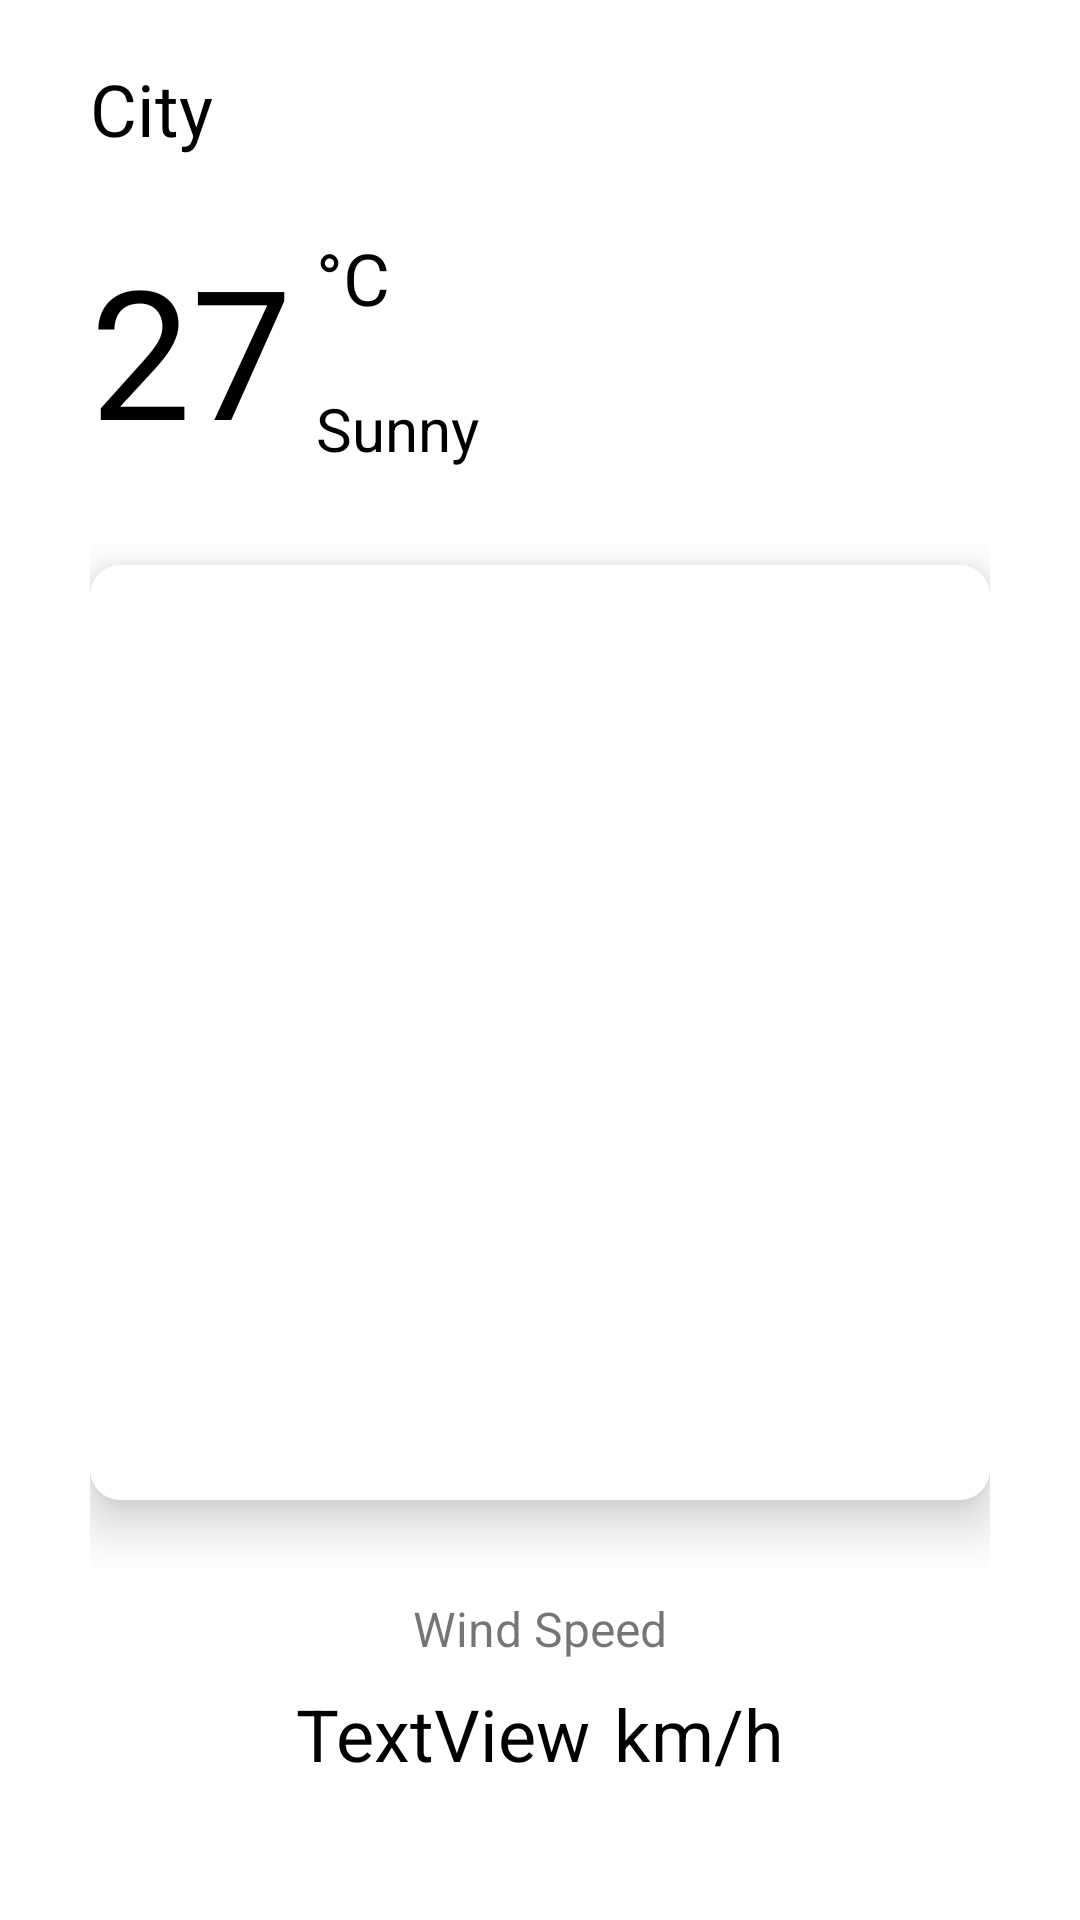

This screen was rendered from an Android layout file. Write that file and the resources it references.
<!-- AndroidManifest.xml: application theme Theme.PAPB_HttpRequestApi -->
<!-- res/layout/activity_main.xml -->
<?xml version="1.0" encoding="utf-8"?>
<androidx.constraintlayout.widget.ConstraintLayout xmlns:android="http://schemas.android.com/apk/res/android"
    xmlns:app="http://schemas.android.com/apk/res-auto"
    xmlns:tools="http://schemas.android.com/tools"
    android:layout_width="match_parent"
    android:layout_height="match_parent"
    android:paddingStart="30dp"
    android:paddingTop="20dp"
    android:paddingEnd="30dp"
    android:paddingBottom="30dp"
    tools:context=".MainActivity">

    <TextView
        android:id="@+id/tvTempDegree"
        android:layout_width="wrap_content"
        android:layout_height="wrap_content"
        android:layout_marginTop="24dp"
        android:text="27"
        android:textColor="@color/black"
        android:textSize="60sp"
        app:layout_constraintStart_toStartOf="@+id/tvCity"
        app:layout_constraintTop_toBottomOf="@+id/tvCity" />

    <TextView
        android:id="@+id/textView6"
        android:layout_width="wrap_content"
        android:layout_height="wrap_content"
        android:layout_marginStart="8dp"
        android:text="°C"
        android:textColor="@color/black"
        android:textSize="24sp"
        app:layout_constraintStart_toEndOf="@+id/tvTempDegree"
        app:layout_constraintTop_toTopOf="@+id/tvTempDegree" />

    <TextView
        android:id="@+id/tvCity"
        android:layout_width="wrap_content"
        android:layout_height="wrap_content"
        android:text="City"
        android:textColor="@color/black"
        android:textSize="24sp"
        app:layout_constraintStart_toStartOf="parent"
        app:layout_constraintTop_toTopOf="parent" />

    <TextView
        android:id="@+id/tvWeather"
        android:layout_width="wrap_content"
        android:layout_height="wrap_content"
        android:text="Sunny"
        android:textColor="@color/black"
        android:textSize="20sp"
        app:layout_constraintBottom_toBottomOf="@+id/tvTempDegree"
        app:layout_constraintStart_toStartOf="@+id/textView6" />

    <androidx.cardview.widget.CardView
        android:id="@+id/cvWeatherDay"
        android:layout_width="match_parent"
        android:layout_height="0dp"
        android:layout_marginTop="32dp"
        android:layout_marginBottom="32dp"
        android:elevation="10dp"
        app:cardCornerRadius="10dp"
        app:cardElevation="10dp"
        app:layout_constraintBottom_toTopOf="@+id/textView3"
        app:layout_constraintTop_toBottomOf="@+id/tvTempDegree"
        tools:layout_editor_absoluteX="30dp">


        <androidx.recyclerview.widget.RecyclerView
            android:id="@+id/rvWeatherDay"
            android:layout_width="match_parent"
            android:layout_height="match_parent"
            android:paddingStart="15dp"
            android:paddingTop="20dp"
            android:paddingEnd="15dp"
            android:paddingBottom="20dp" />

    </androidx.cardview.widget.CardView>

    <ImageView
        android:id="@+id/imgWeather"
        android:layout_width="80dp"
        android:layout_height="80dp"
        app:layout_constraintBottom_toBottomOf="@+id/tvTempDegree"
        app:layout_constraintEnd_toEndOf="parent"
        app:layout_constraintTop_toTopOf="@+id/tvCity"
        app:srcCompat="@drawable/baseline_wb_sunny_24" />

    <TextView
        android:id="@+id/textView3"
        android:layout_width="wrap_content"
        android:layout_height="wrap_content"
        android:layout_marginBottom="8dp"
        android:text="Wind Speed"
        android:textSize="16sp"
        app:layout_constraintBottom_toTopOf="@+id/tvWindSpeed"
        app:layout_constraintEnd_toEndOf="@+id/textView7"
        app:layout_constraintStart_toStartOf="@+id/tvWindSpeed" />

    <TextView
        android:id="@+id/tvWindSpeed"
        android:layout_width="wrap_content"
        android:layout_height="wrap_content"
        android:layout_marginBottom="16dp"
        android:text="TextView"
        android:textColor="@color/black"
        android:textSize="24sp"
        app:layout_constraintBottom_toBottomOf="parent"
        app:layout_constraintEnd_toStartOf="@+id/textView7"
        app:layout_constraintHorizontal_bias="0.5"
        app:layout_constraintHorizontal_chainStyle="packed"
        app:layout_constraintStart_toStartOf="parent" />

    <TextView
        android:id="@+id/textView7"
        android:layout_width="wrap_content"
        android:layout_height="wrap_content"
        android:layout_marginStart="8dp"
        android:text="km/h"
        android:textColor="@color/black"
        android:textSize="24sp"
        app:layout_constraintBottom_toBottomOf="@+id/tvWindSpeed"
        app:layout_constraintEnd_toEndOf="parent"
        app:layout_constraintHorizontal_bias="0.5"
        app:layout_constraintStart_toEndOf="@+id/tvWindSpeed" />

</androidx.constraintlayout.widget.ConstraintLayout>
<!-- resources referenced by this layout -->
<resources>
  <style name="Theme.PAPB_HttpRequestApi" parent="Theme.MaterialComponents.DayNight.DarkActionBar">
          
          <item name="colorPrimary">@color/purple_500</item>
          <item name="colorPrimaryVariant">@color/purple_700</item>
          <item name="colorOnPrimary">@color/white</item>
          
          <item name="colorSecondary">@color/teal_200</item>
          <item name="colorSecondaryVariant">@color/teal_700</item>
          <item name="colorOnSecondary">@color/black</item>
          
          <item name="android:statusBarColor">?attr/colorPrimaryVariant</item>
          
      </style>
  <!-- not gathered from this repository: default colours our renderer supplied (Android Studio template values) -->
  <color name="purple_500">#FF6200EE</color>
  <color name="purple_700">#FF3700B3</color>
  <color name="teal_200">#FF03DAC5</color>
  <color name="teal_700">#FF018786</color>
  <color name="black">#FF000000</color>
  <color name="white">#FFFFFFFF</color>
</resources>
